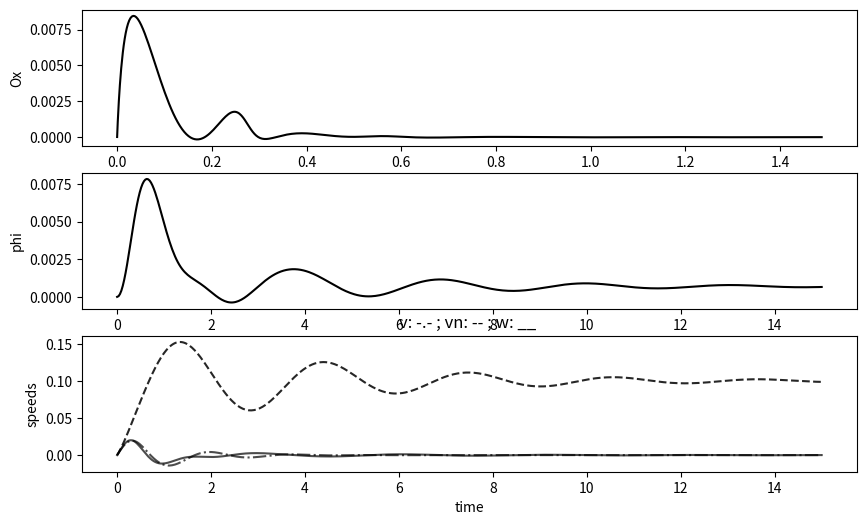

The script that saved this image:
import math
import scipy as sc
import numpy as np
import matplotlib as mp
import matplotlib.pyplot as plt
import matplotlib.animation as animation
import matplotlib.ticker as ticker
from scipy import *
from scipy import integrate

pi = math.pi

sections = 500
times = np.linspace(0, 15, sections)


A = -np.array(([0.48, 0, 0],
              [0, 0.53, 0],
              [0, 0, 0.023]))

B = np.array(([-0.1745, 0, 0.1745],
              [0.1008, 0.2016, 0.1008],
              [1.7938, 1.7938, 1.7938]))

K1 = 100*np.eye(3, 3)
K2 = 10*np.eye(3, 3)

Kd = np.array(([-3.81, -0.0012, 0.5733],
               [0, 0.0083, 0.5727],
               [3.8106, -0.0012, 0.5733]))

Kv = np.array(([1.3608, 0, 0],
               [0, 831.2, -2.6982],
               [0, -2.7928, 1.0165]))
mu = 8


def R_matrix(fi):
    return np.array(([math.cos(fi), -math.sin(fi), 0],
                     [math.sin(fi), math.cos(fi), 0],
                     [0, 0, 1]))


v = np.array([0, 0, 0])
etha0 = np.array([0, 0, 0])

inv_B = np.linalg.inv(B)
Rt = R_matrix(etha0[2]).transpose()
part1 = ((A - B @ Kd) @ Rt) @ K2
part2 = Rt @ K1
F0 = inv_B @ (part1 - part2)

Ap = -np.eye(3,3)
Bp = F0
Cp = np.eye(3, 3)
inv_Ap = np.linalg.inv(-Ap)
Fs = (Cp @ inv_Ap) @ Bp
Dp = np.zeros((3, 3))

def vd0(t): return np.array([0, 0.1*t, 0])
zv = np.zeros((3,))
zetha = np.zeros((3,))
p = np.zeros((3,))
eps = etha0 - zetha

q0 = np.concatenate((v, etha0, zv, zetha, p), axis=0)
#disturbance
h = np.array([0.1,0.1,0.1])

def dZ(q, t):
    to_concat = []
    R = R_matrix(q[5])
    inv_R = np.linalg.inv(R)

    to_concat.append(np.concatenate((A, R, np.zeros((9, 3)))))
    to_concat.append(np.zeros((15, 3)))
    to_concat.append(np.concatenate((np.zeros((6, 3)), A, R, np.zeros((3, 3)))))
    to_concat.append(np.zeros((15, 3)))
    to_concat.append(np.concatenate((np.zeros((12, 3)), Ap)))

    Q = np.concatenate(to_concat, axis=1)

    Etha = np.concatenate((np.zeros((6,3)), (R.T) @ K1, K2, Bp), axis=0)

    Betha = np.concatenate((B, np.zeros((3,3)), B, np.zeros((6,3))), axis=0)

    Ash = np.concatenate((h, np.zeros(12,)), axis=0)

    etha = q[3:6]
    e = (etha - vd0(t))
    vd = -mu*R@(e.T)
    Eps = etha - q[9:12]
    p = q[12:15]
    zv = q[6:9]
    ksi = Cp @ p + Dp @ Eps
    tau = -Kd @ (zv - Kv @ vd) + ksi
    dq = Q.dot(q) + Etha @ Eps + Betha @ tau + Ash
    return dq

Y = sc.integrate.odeint(dZ, q0, times)

v   = np.array(Y[:,0])
vn  = np.array(Y[:,1])
w   = np.array(Y[:,2])
x   = np.array(Y[:,3])
y   = np.array(Y[:,4])
phi = np.array(Y[:,5])
#
# forplot1 = np.concatenate((Y[:, 0:3], Y[:, 6:12]), axis=1)
# forplot2 = np.concatenate((Y[:, 0:2], Y[:, 6:12]), axis=1)
# plt.subplot(211)
# plt.plot(times, forplot1)
# plt.plot([times[0], times[-1]], [0, 0])
#
# plt.subplot(212)
# plt.plot(times, forplot2)
# plt.show()


fig, (xy, fi, speeds) = plt.subplots(nrows=3, ncols=1,
                                           figsize = (10,6))
# xy.set_title('y(x)')
#xy.axis([-0.015, 0.1, -0.015, 1.5])
xy.set_xlabel('Oy')
xy.set_ylabel('Ox')
xy.plot(y, x, color = 'black')

# fi.set_title('phi(t)')
fi.set_xlabel('time')
fi.set_ylabel('phi')
fi.plot(times, phi, color = 'black')

speeds.set_title('v: -.- ; vn: -- ; w: __ ')
speeds.set_xlabel('time')
speeds.set_ylabel('speeds')
speeds.plot(times, v, color = 'black', ls="-.", alpha=0.7)
speeds.plot(times, vn, color = 'black', ls='--', alpha=0.85)
speeds.plot(times, w, color = 'black', alpha=0.7)
plt.show()
